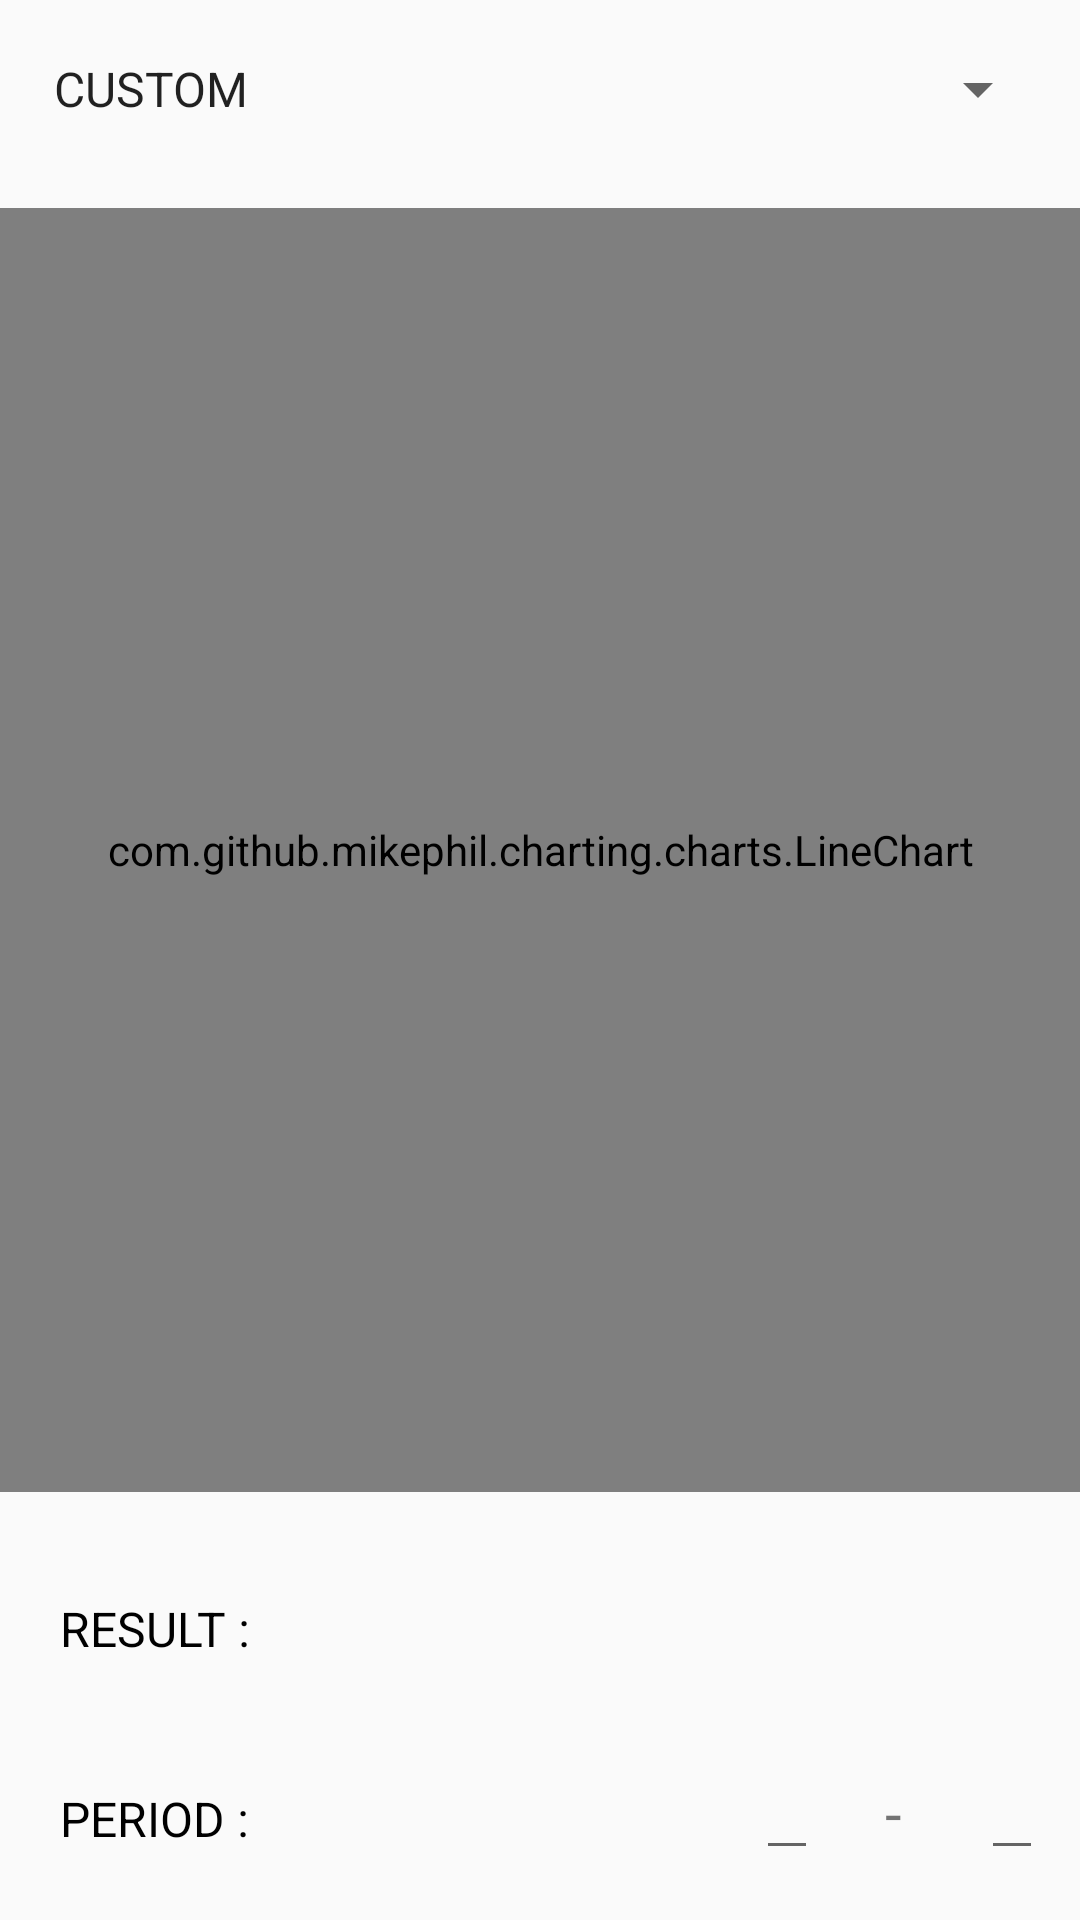

Here is an Android app screen rendered from its layout file. Give the layout XML and the strings, colors and styles it references.
<!-- AndroidManifest.xml: application theme AppTheme -->
<!-- res/layout/fragment_statistics.xml -->
<?xml version="1.0" encoding="utf-8"?>
<LinearLayout xmlns:android="http://schemas.android.com/apk/res/android"
    xmlns:tools="http://schemas.android.com/tools"
    android:layout_width="match_parent"
    android:layout_height="match_parent"
    android:orientation="vertical"
    tools:context=".StatisticsFragment">

    <Spinner
        android:id="@+id/stat_spinner"
        android:layout_width="match_parent"
        android:layout_height="wrap_content"
        android:layout_marginBottom="10dp"
        android:layout_marginLeft="10dp"
        android:layout_marginRight="10dp"
        android:layout_weight="1"
        android:dropDownWidth="wrap_content"
        android:entries="@array/stat_type"
        android:spinnerMode="dropdown"
        android:textAlignment="gravity" />

    <com.github.mikephil.charting.charts.LineChart
        android:id="@+id/chart"
        android:layout_width="match_parent"
        android:layout_height="0dp"
        android:layout_weight="12" />

    <LinearLayout
        android:layout_width="match_parent"
        android:layout_height="0dp"
        android:layout_weight="2"
        android:orientation="horizontal"
        android:paddingTop="20dp">

        <TextView
            android:layout_width="0dp"
            android:layout_height="match_parent"
            android:layout_weight="1"
            android:gravity="center_vertical"
            android:paddingLeft="20dp"
            android:text="@string/result_txt_view"
            android:textColor="@android:color/black"
            android:textSize="16sp" />

        <TextView
            android:id="@+id/stat_result"
            android:layout_width="0dp"
            android:layout_height="match_parent"
            android:layout_weight="1"
            android:gravity="center_vertical|right"
            android:paddingRight="20dp"
            android:textSize="16sp" />
    </LinearLayout>

    <LinearLayout
        android:layout_width="match_parent"
        android:layout_height="0dp"
        android:layout_weight="2"
        android:orientation="horizontal"
        android:paddingRight="4dp">

        <TextView
            android:layout_width="0dp"
            android:layout_height="match_parent"
            android:layout_weight="1"
            android:gravity="center_vertical"
            android:paddingLeft="20dp"
            android:paddingTop="4dp"
            android:text="@string/period_txt_view"
            android:textColor="@android:color/black"
            android:textSize="16sp" />

        <EditText
            android:id="@+id/start_edit_txt"
            android:layout_width="wrap_content"
            android:layout_height="wrap_content"
            android:clickable="false"
            android:focusable="false"
            android:paddingLeft="4dp"
            android:paddingRight="4dp"
            android:textAlignment="center"
            android:textSize="14sp" />

        <TextView
            android:layout_width="0dp"
            android:layout_height="match_parent"
            android:layout_weight="0.2"
            android:gravity="center"
            android:text="@string/start_to_end"
            android:textSize="20sp" />

        <EditText
            android:id="@+id/end_edit_txt"
            android:layout_width="wrap_content"
            android:layout_height="wrap_content"
            android:clickable="false"
            android:focusable="false"
            android:layout_marginLeft="4dp"
            android:layout_marginRight="8dp"
            android:textAlignment="center"
            android:textSize="14sp" />
    </LinearLayout>
</LinearLayout>
<!-- resources referenced by this layout -->
<resources>
  <string-array name="stat_type">
          <item>@string/arrays_custom</item>
          <item>@string/arrays_week</item>
          <item>@string/arrays_month</item>
      </string-array>
  <string name="period_txt_view">PERIOD : </string>
  <string name="result_txt_view">RESULT : </string>
  <string name="start_to_end" translatable="false">-</string>
  <style name="AppTheme" parent="Theme.AppCompat.Light.NoActionBar">
          
          <item name="colorPrimary">#bdbdbd</item>
          <item name="colorPrimaryDark">#9e9e9e</item>
          <item name="colorAccent">@color/accent</item>
      </style>
  <string name="arrays_custom">CUSTOM</string>
  <string name="arrays_week">WEEK</string>
  <string name="arrays_month">MONTH</string>
  <color name="accent">#FF5722</color>
</resources>
